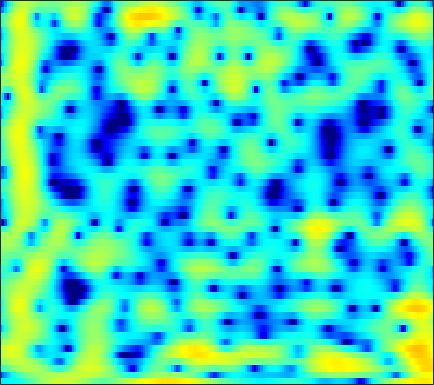

The table this chart was drawn from, first rows:
-6.2413, -6.1443, -5.9885, -5.8297, -5.7143, -5.553, -5.3898, -5.2368, -4.9531, -4.5813, -4.1255, -3.715, -3.1058, -2.4494, -1.9508, -1.2846, -0.63293, -0.16421, 0.42833, 0.97027, 1.447, 1.7844, 2.1948, 2.5324
-13.92, -11.97, -9.825, -8.069, -6.946, -5.658, -4.562, -3.843, -3.001, -2.264, -1.614, -1.176, -0.6507, -0.1917, 0.1138, 0.4802, 0.7871, 0.9842, 1.215, 1.41, 1.569, 1.67, 1.787, 1.89
-4.21, -3.495, -2.571, -1.692, -1.078, -0.3248, 0.339, 0.7698, 1.263, 1.658, 1.954, 2.116, 2.246, 2.292, 2.267, 2.143, 1.926, 1.702, 1.312, 0.8162, 0.2084, -0.3238, -1.128, -2.013
0.4349, 0.8815, 1.419, 1.882, 2.173, 2.489, 2.707, 2.805, 2.843, 2.779, 2.619, 2.424, 2.075, 1.64, 1.26, 0.6903, 0.06278, -0.4448, -1.183, -2.001, -2.917, -3.699, -4.911, -6.389
2.45, 2.881, 3.359, 3.709, 3.88, 3.984, 3.93, 3.781, 3.421, 2.861, 2.104, 1.387, 0.2176, -1.201, -2.428, -4.192, -5.915, -6.951, -7.687, -7.693, -7.328, -7.031, -6.772, -6.689
2.21, 2.82, 3.475, 3.95, 4.188, 4.346, 4.314, 4.16, 3.765, 3.148, 2.265, 1.413, -0.0114, -1.812, -3.435, -5.952, -8.581, -9.954, -10.01, -8.793, -7.567, -6.878, -6.343, -6.208
0.2279, 0.833, 1.548, 2.152, 2.518, 2.891, 3.117, 3.196, 3.141, 2.929, 2.565, 2.194, 1.593, 0.8934, 0.3321, -0.4333, -1.159, -1.65, -2.229, -2.732, -3.193, -3.539, -4.048, -4.616
-3.172, -2.317, -1.166, -0.08929, 0.6322, 1.454, 2.099, 2.475, 2.826, 3.012, 3.045, 2.975, 2.767, 2.442, 2.133, 1.643, 1.079, 0.6074, -0.08457, -0.8468, -1.684, -2.374, -3.373, -4.447
-9.412, -6.663, -3.949, -1.904, -0.6758, 0.6495, 1.679, 2.276, 2.872, 3.265, 3.476, 3.523, 3.453, 3.242, 2.997, 2.566, 2.014, 1.522, 0.763, -0.1231, -1.161, -2.053, -3.433, -5.104
-5.409, -4.287, -2.756, -1.312, -0.344, 0.7772, 1.691, 2.233, 2.783, 3.132, 3.29, 3.291, 3.151, 2.863, 2.562, 2.066, 1.478, 0.9859, 0.276, -0.5034, -1.353, -2.034, -3.026, -4.126
-3.769, -2.764, -1.415, -0.1401, 0.7251, 1.713, 2.51, 2.957, 3.352, 3.511, 3.427, 3.214, 2.732, 2.053, 1.435, 0.5262, -0.3986, -1.028, -1.731, -2.247, -2.613, -2.838, -3.146, -3.495
-5.305, -3.298, -1.055, 0.7468, 1.856, 3.042, 3.892, 4.33, 4.637, 4.622, 4.267, 3.764, 2.742, 1.258, -0.2175, -2.774, -6.115, -8.895, -10.6, -8.641, -6.38, -5.191, -4.226, -3.785
-5.268, -3.24, -0.9924, 0.813, 1.888, 3.05, 3.885, 4.306, 4.595, 4.577, 4.245, 3.775, 2.83, 1.502, 0.2293, -1.837, -4.142, -5.675, -6.648, -6.231, -5.319, -4.767, -4.375, -4.405
-2.776, -1.784, -0.5262, 0.6018, 1.357, 2.194, 2.838, 3.189, 3.487, 3.582, 3.472, 3.257, 2.805, 2.181, 1.623, 0.803, -0.04749, -0.6602, -1.411, -2.08, -2.731, -3.244, -4.025, -5.002
-1.659, -1.141, -0.4314, 0.2725, 0.7784, 1.387, 1.914, 2.243, 2.591, 2.823, 2.929, 2.927, 2.816, 2.583, 2.332, 1.897, 1.359, 0.8879, 0.1783, -0.6353, -1.579, -2.38, -3.607, -5.035
-2.648, -2.122, -1.413, -0.7519, -0.3079, 0.2486, 0.7588, 1.122, 1.582, 2.008, 2.384, 2.62, 2.846, 2.953, 2.941, 2.794, 2.49, 2.151, 1.543, 0.7466, -0.2367, -1.108, -2.454, -4.008
-5.292, -4.149, -3.116, -2.477, -2.219, -2.018, -1.806, -1.52, -0.8968, -0.01875, 0.9744, 1.695, 2.533, 3.176, 3.509, 3.746, 3.744, 3.583, 3.151, 2.478, 1.557, 0.6973, -0.6724, -2.313
-4.346, -3.687, -3.364, -3.734, -4.543, -6.511, -9.802, -12.37, -10.14, -5.469, -2.05, -0.1701, 1.694, 3.014, 3.716, 4.328, 4.616, 4.637, 4.417, 3.915, 3.12, 2.329, 0.9804, -0.7357
-1.898, -1.87, -2.071, -2.66, -3.327, -4.557, -5.835, -6.331, -5.657, -3.82, -1.806, -0.483, 0.9808, 2.093, 2.73, 3.342, 3.698, 3.812, 3.768, 3.491, 2.981, 2.439, 1.498, 0.294
-0.8436, -0.7565, -0.7593, -0.8729, -1.021, -1.248, -1.415, -1.461, -1.36, -1.077, -0.683, -0.3462, 0.1184, 0.5639, 0.8745, 1.238, 1.542, 1.714, 1.851, 1.87, 1.762, 1.583, 1.221, 0.7154
0.3247, 0.4696, 0.5702, 0.5876, 0.5295, 0.3907, 0.178, -0.01951, -0.3254, -0.6803, -1.066, -1.346, -1.665, -1.827, -1.805, -1.554, -1.101, -0.6921, -0.1468, 0.3401, 0.7149, 0.9143, 1.062, 1.085
1.443, 1.573, 1.674, 1.697, 1.661, 1.516, 1.206, 0.8465, 0.1419, -0.8817, -2.279, -3.626, -5.821, -8.016, -8.726, -7.569, -5.448, -3.964, -2.336, -1.085, -0.1448, 0.4169, 0.9966, 1.418
0.8474, 0.9615, 1.198, 1.48, 1.689, 1.867, 1.854, 1.671, 1.112, 0.1229, -1.429, -3.066, -6.009, -9.684, -11.27, -9.296, -6.467, -4.884, -3.377, -2.289, -1.386, -0.7332, 0.1213, 0.9222
-4.011, -4.087, -3.248, -1.72, -0.541, 0.8108, 1.804, 2.27, 2.549, 2.44, 1.97, 1.441, 0.5731, -0.3389, -0.9572, -1.683, -2.446, -3.155, -4.42, -5.925, -6.58, -5.774, -3.561, -1.372
-15.37, -24.09, -13.71, -7.085, -4.058, -1.198, 0.7805, 1.83, 2.795, 3.333, 3.522, 3.461, 3.139, 2.577, 1.994, 0.9633, -0.4541, -1.853, -4.397, -7.921, -10.95, -9.508, -5.708, -2.823
-8.755, -8.207, -6.81, -4.931, -3.444, -1.583, 0.001897, 0.997, 2.03, 2.744, 3.165, 3.296, 3.248, 2.961, 2.597, 1.93, 1.091, 0.3677, -0.6131, -1.492, -2.044, -2.198, -2.084, -1.776
-9.268, -7.766, -5.867, -4.033, -2.75, -1.189, 0.1578, 1.021, 1.959, 2.658, 3.115, 3.308, 3.375, 3.233, 3.005, 2.561, 1.988, 1.496, 0.7886, 0.07265, -0.615, -1.103, -1.707, -2.269
-10.35, -7.954, -5.361, -3.301, -1.978, -0.461, 0.8094, 1.605, 2.466, 3.106, 3.523, 3.696, 3.741, 3.588, 3.351, 2.88, 2.248, 1.686, 0.8264, -0.128, -1.173, -1.99, -3.127, -4.309
-6.5, -5.204, -3.517, -1.937, -0.8486, 0.4396, 1.55, 2.254, 3.02, 3.575, 3.918, 4.029, 3.986, 3.725, 3.386, 2.744, 1.892, 1.121, -0.07916, -1.458, -2.992, -4.226, -5.964, -7.775
-4.315, -3.493, -2.328, -1.104, -0.1941, 0.9602, 1.998, 2.669, 3.404, 3.925, 4.223, 4.288, 4.158, 3.769, 3.304, 2.453, 1.321, 0.2839, -1.362, -3.319, -5.578, -7.476, -10.18, -12.87
-5.159, -4.496, -3.3, -1.9, -0.8001, 0.6357, 1.919, 2.749, 3.636, 4.259, 4.599, 4.668, 4.505, 4.044, 3.499, 2.496, 1.165, -0.06714, -2.045, -4.473, -7.478, -10.22, -14.94, -22.17
-11.27, -11.3, -8.814, -5.355, -3.052, -0.5353, 1.42, 2.576, 3.742, 4.527, 4.953, 5.048, 4.887, 4.405, 3.835, 2.788, 1.424, 0.1812, -1.753, -4.018, -6.577, -8.688, -11.62, -14.32
-12.25, -12.8, -9.585, -5.607, -3.135, -0.5031, 1.502, 2.662, 3.816, 4.57, 4.96, 5.027, 4.823, 4.3, 3.696, 2.626, 1.249, 0.0306, -1.839, -3.943, -6.223, -7.957, -10.13, -11.93
-4.693, -4.131, -3.03, -1.579, -0.4215, 1.049, 2.337, 3.132, 3.947, 4.46, 4.674, 4.633, 4.319, 3.7, 3.041, 1.907, 0.4666, -0.813, -2.818, -5.178, -7.97, -10.4, -14.21, -18.44
-3.608, -2.615, -1.256, 0.04075, 0.9668, 2.078, 3.006, 3.562, 4.099, 4.382, 4.398, 4.232, 3.776, 3.051, 2.339, 1.155, -0.2879, -1.55, -3.475, -5.722, -8.329, -10.6, -14.01, -17.51
-4.711, -2.996, -1.054, 0.5467, 1.548, 2.652, 3.492, 3.952, 4.331, 4.442, 4.282, 3.988, 3.367, 2.502, 1.701, 0.4529, -0.9704, -2.135, -3.784, -5.528, -7.339, -8.677, -10.39, -11.82
-4.267, -2.471, -0.4775, 1.175, 2.191, 3.271, 4.05, 4.441, 4.697, 4.652, 4.306, 3.845, 2.966, 1.801, 0.7568, -0.81, -2.474, -3.716, -5.256, -6.626, -7.87, -8.827, -10.2, -11.76
-2.562, -1.172, 0.5155, 1.938, 2.846, 3.828, 4.528, 4.856, 5.027, 4.87, 4.362, 3.732, 2.53, 0.8667, -0.7167, -3.316, -6.448, -8.847, -10.96, -11.01, -10.4, -10.2, -10.54, -11.7
-2.257, -1.068, 0.4173, 1.772, 2.655, 3.631, 4.35, 4.704, 4.917, 4.806, 4.339, 3.735, 2.55, 0.8522, -0.83, -3.77, -7.861, -11.88, -15.65, -12.76, -10.08, -8.948, -8.303, -8.332
-4.663, -3.294, -1.531, 0.07334, 1.13, 2.3, 3.208, 3.705, 4.118, 4.24, 4.06, 3.726, 3.017, 2.01, 1.077, -0.3395, -1.816, -2.812, -3.79, -4.288, -4.463, -4.504, -4.616, -4.838
-9.666, -7.034, -4.299, -2.213, -0.923, 0.5025, 1.633, 2.31, 2.975, 3.386, 3.55, 3.512, 3.269, 2.831, 2.401, 1.73, 1.012, 0.4821, -0.1805, -0.768, -1.288, -1.667, -2.188, -2.753
-8.622, -7.096, -5.274, -3.6, -2.461, -1.045, 0.2188, 1.047, 1.962, 2.639, 3.074, 3.244, 3.275, 3.115, 2.888, 2.478, 1.99, 1.591, 1.047, 0.5059, -0.02699, -0.4361, -1.011, -1.67
-5.935, -6.143, -6.168, -5.583, -4.63, -2.926, -1.128, 0.07813, 1.425, 2.414, 3.054, 3.323, 3.424, 3.266, 3.008, 2.525, 1.941, 1.481, 0.9026, 0.3991, -0.01753, -0.2721, -0.5964, -0.9721
-4.77, -7.158, -12.69, -20.5, -11.78, -5.378, -1.694, 0.2096, 2.016, 3.187, 3.833, 4.024, 3.924, 3.445, 2.862, 1.829, 0.5845, -0.377, -1.482, -2.089, -2.1, -1.838, -1.36, -0.923
-0.9349, -1.972, -3.122, -3.37, -2.613, -0.8826, 0.9241, 2.077, 3.23, 3.945, 4.219, 4.133, 3.623, 2.645, 1.561, -0.4328, -3.236, -6.115, -11.54, -14.92, -10.07, -7.152, -4.539, -2.822
0.912, 0.8041, 0.8181, 1.081, 1.428, 2.025, 2.672, 3.114, 3.542, 3.715, 3.584, 3.255, 2.477, 1.283, 0.1002, -1.907, -4.404, -6.532, -9.267, -10.57, -9.732, -8.529, -6.85, -5.43
0.221, 0.5519, 1.095, 1.737, 2.23, 2.859, 3.391, 3.692, 3.927, 3.922, 3.636, 3.223, 2.392, 1.216, 0.1258, -1.58, -3.509, -5.019, -6.934, -8.457, -9.29, -9.357, -8.864, -7.961
-3.119, -2.077, -0.5343, 0.9033, 1.868, 2.956, 3.794, 4.242, 4.601, 4.673, 4.439, 4.056, 3.257, 2.119, 1.018, -0.7909, -3.049, -5.107, -8.469, -12.89, -17.86, -18.01, -14.41, -11.62
-11.39, -7.401, -3.551, -0.824, 0.7465, 2.381, 3.585, 4.236, 4.8, 5.033, 4.949, 4.671, 4.014, 3.031, 2.051, 0.4177, -1.639, -3.503, -6.452, -9.86, -12.79, -13.52, -12.68, -11.63
-8.641, -6.477, -3.815, -1.486, -0.007804, 1.62, 2.875, 3.596, 4.264, 4.623, 4.679, 4.535, 4.088, 3.357, 2.636, 1.45, 0.04086, -1.151, -2.842, -4.542, -6.117, -7.143, -8.433, -9.704
-5.986, -4.824, -3.103, -1.429, -0.2527, 1.134, 2.288, 2.982, 3.669, 4.085, 4.231, 4.176, 3.89, 3.373, 2.856, 1.993, 0.9667, 0.1111, -1.117, -2.415, -3.786, -4.863, -6.38, -8.081
-6.904, -5.467, -3.554, -1.749, -0.5376, 0.8652, 2.014, 2.697, 3.382, 3.803, 3.975, 3.941, 3.707, 3.281, 2.844, 2.132, 1.288, 0.5897, -0.4186, -1.503, -2.661, -3.571, -4.846, -6.197
-9.594, -6.973, -4.209, -1.969, -0.5642, 0.9863, 2.177, 2.858, 3.5, 3.852, 3.935, 3.833, 3.499, 2.976, 2.478, 1.728, 0.9129, 0.2762, -0.6048, -1.52, -2.456, -3.18, -4.156, -5.11
-8.175, -5.87, -3.15, -0.9693, 0.3788, 1.847, 2.966, 3.582, 4.1, 4.282, 4.128, 3.81, 3.124, 2.184, 1.375, 0.2524, -0.7641, -1.402, -2.095, -2.722, -3.415, -4.052, -5.001, -5.984
-4.074, -2.697, -1.002, 0.6215, 1.718, 2.969, 3.949, 4.476, 4.869, 4.874, 4.45, 3.818, 2.513, 0.6109, -1.224, -4.108, -6.538, -6.975, -6.037, -5.115, -4.976, -5.444, -7.03, -9.927
-3.749, -2.954, -1.552, -0.0181, 1.131, 2.508, 3.603, 4.203, 4.678, 4.738, 4.345, 3.7, 2.309, 0.1447, -2.137, -6.449, -11.52, -11.11, -7.409, -5.17, -4.274, -4.266, -5.057, -6.545
-11.5, -10.46, -7.257, -4.159, -2.236, -0.1714, 1.395, 2.264, 3.052, 3.428, 3.406, 3.143, 2.473, 1.493, 0.6135, -0.5655, -1.476, -1.853, -1.956, -1.842, -1.724, -1.734, -1.807, -1.927
-16.15, -14.49, -10.08, -6.504, -4.378, -2.119, -0.3897, 0.6222, 1.628, 2.274, 2.585, 2.63, 2.468, 2.118, 1.761, 1.245, 0.7427, 0.4182, 0.06814, -0.1798, -0.365, -0.4723, -0.5762, -0.634
